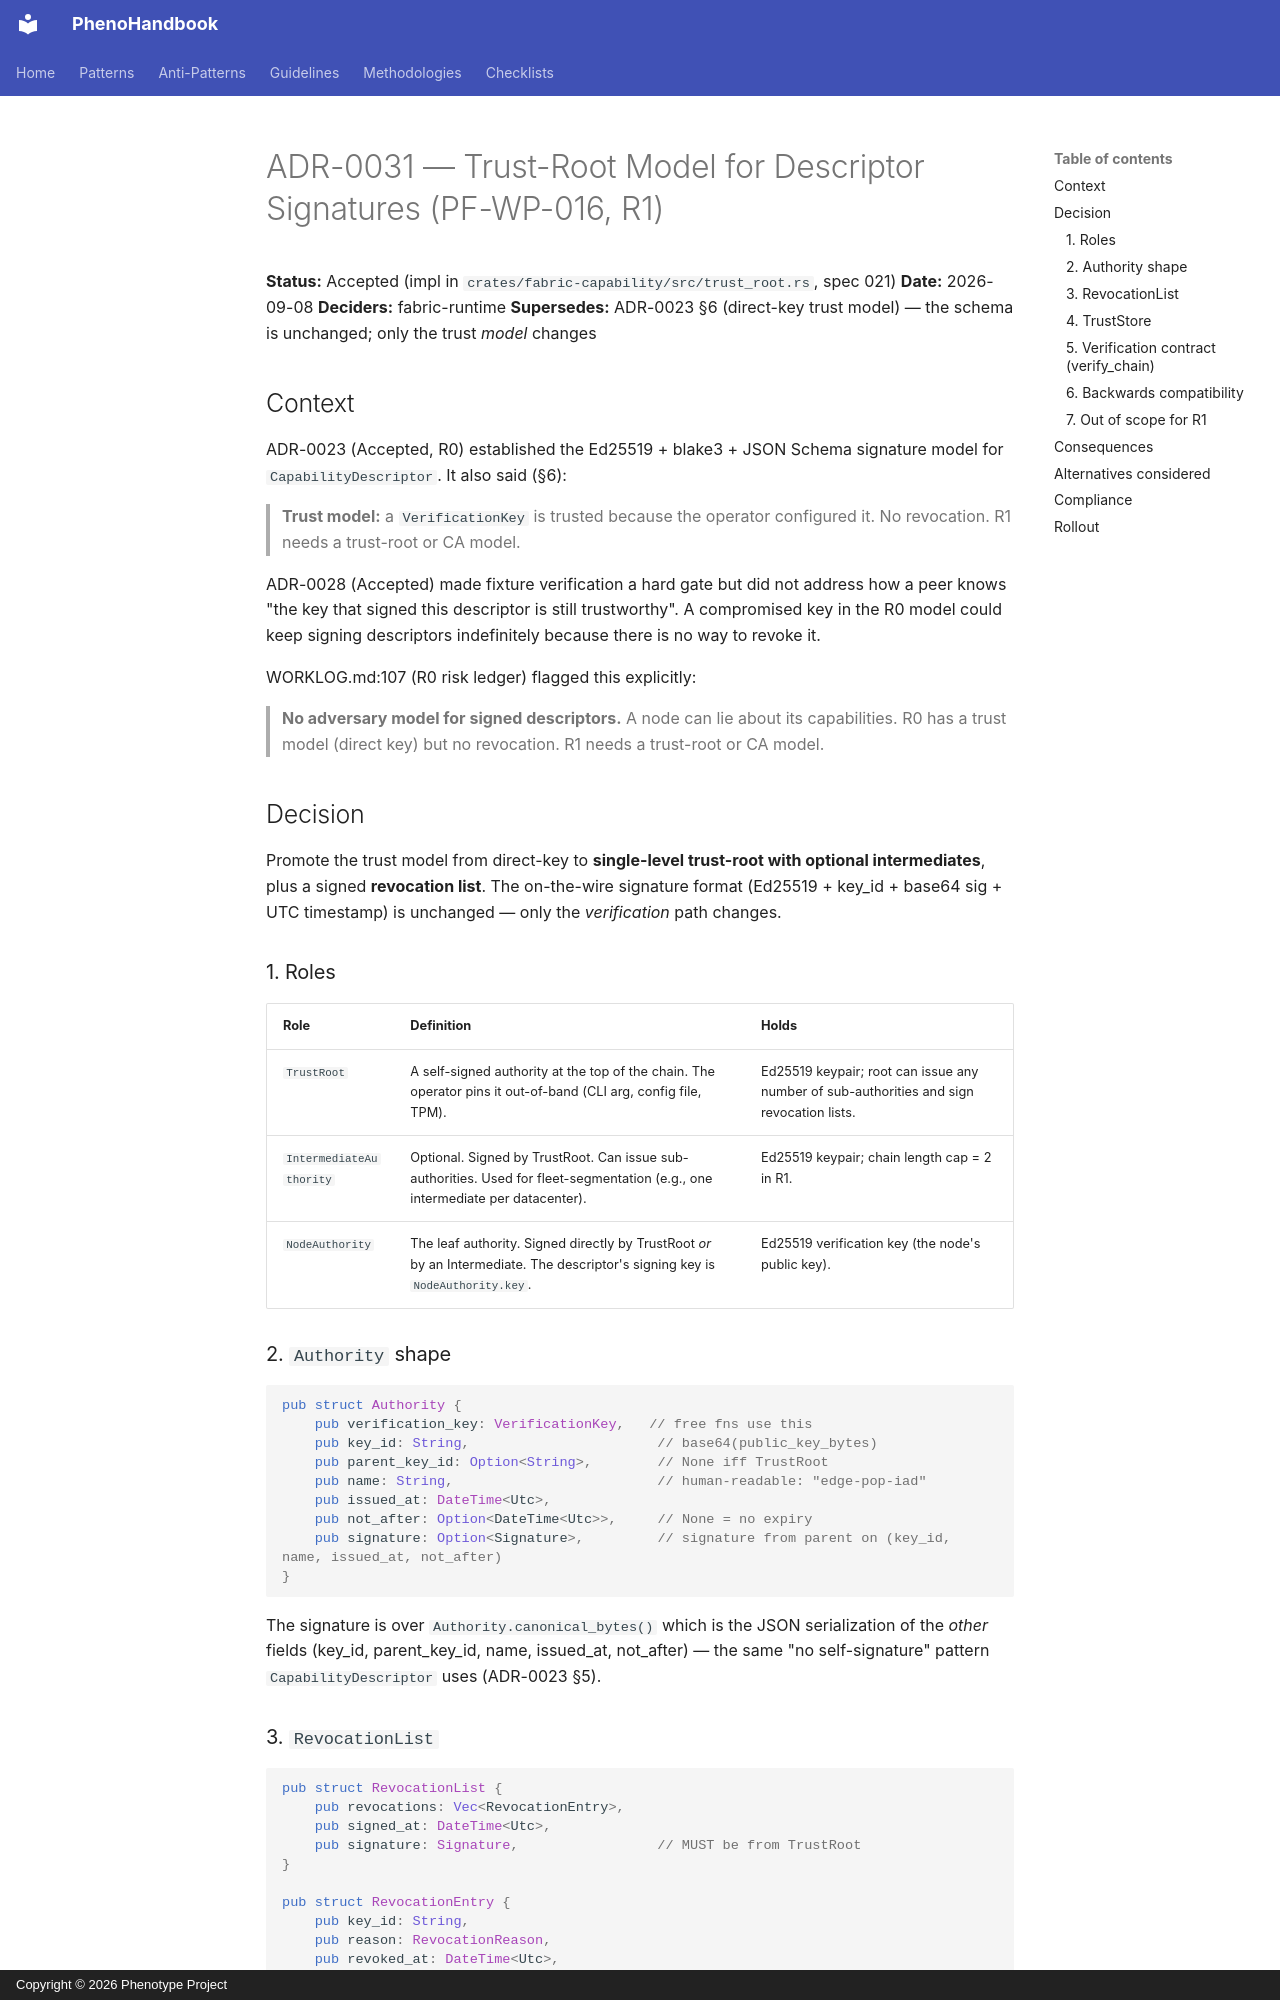

repository: KooshaPari/PhenoShared · page: adr/0031-trust-root-descriptor-signatures/index.html · generator: mkdocs · copyright: Copyright © 2026 Phenotype Project

# ADR-0031 — Trust-Root Model for Descriptor Signatures (PF-WP-016, R1)

**Status:** Accepted (impl in `crates/fabric-capability/src/trust_root.rs`, spec 021)
**Date:** 2026-09-08
**Deciders:** fabric-runtime
**Supersedes:** ADR-0023 §6 (direct-key trust model) — the schema is unchanged; only the trust *model* changes

## Context

ADR-0023 (Accepted, R0) established the Ed25519 + blake3 + JSON Schema
signature model for `CapabilityDescriptor`. It also said (§6):

> **Trust model:** a `VerificationKey` is trusted because the operator
> configured it. No revocation. R1 needs a trust-root or CA model.

ADR-0028 (Accepted) made fixture verification a hard gate but did not
address how a peer knows "the key that signed this descriptor is still
trustworthy". A compromised key in the R0 model could keep signing
descriptors indefinitely because there is no way to revoke it.

WORKLOG.md:107 (R0 risk ledger) flagged this explicitly:

> **No adversary model for signed descriptors.** A node can lie about
> its capabilities. R0 has a trust model (direct key) but no
> revocation. R1 needs a trust-root or CA model.

## Decision

Promote the trust model from direct-key to **single-level trust-root
with optional intermediates**, plus a signed **revocation list**. The
on-the-wire signature format (Ed25519 + key_id + base64 sig + UTC
timestamp) is unchanged — only the *verification* path changes.

### 1. Roles

| Role | Definition | Holds |
|:--|:--|:--|
| `TrustRoot` | A self-signed authority at the top of the chain. The operator pins it out-of-band (CLI arg, config file, TPM). | Ed25519 keypair; root can issue any number of sub-authorities and sign revocation lists. |
| `IntermediateAuthority` | Optional. Signed by TrustRoot. Can issue sub-authorities. Used for fleet-segmentation (e.g., one intermediate per datacenter). | Ed25519 keypair; chain length cap = 2 in R1. |
| `NodeAuthority` | The leaf authority. Signed directly by TrustRoot *or* by an Intermediate. The descriptor's signing key is `NodeAuthority.key`. | Ed25519 verification key (the node's public key). |

### 2. `Authority` shape

```rust
pub struct Authority {
    pub verification_key: VerificationKey,   // free fns use this
    pub key_id: String,                       // base64(public_key_bytes)
    pub parent_key_id: Option<String>,        // None iff TrustRoot
    pub name: String,                         // human-readable: "edge-pop-iad"
    pub issued_at: DateTime<Utc>,
    pub not_after: Option<DateTime<Utc>>,     // None = no expiry
    pub signature: Option<Signature>,         // signature from parent on (key_id, name, issued_at, not_after)
}
```

The signature is over `Authority.canonical_bytes()` which is the JSON
serialization of the *other* fields (key_id, parent_key_id, name,
issued_at, not_after) — the same "no self-signature" pattern
`CapabilityDescriptor` uses (ADR-0023 §5).
